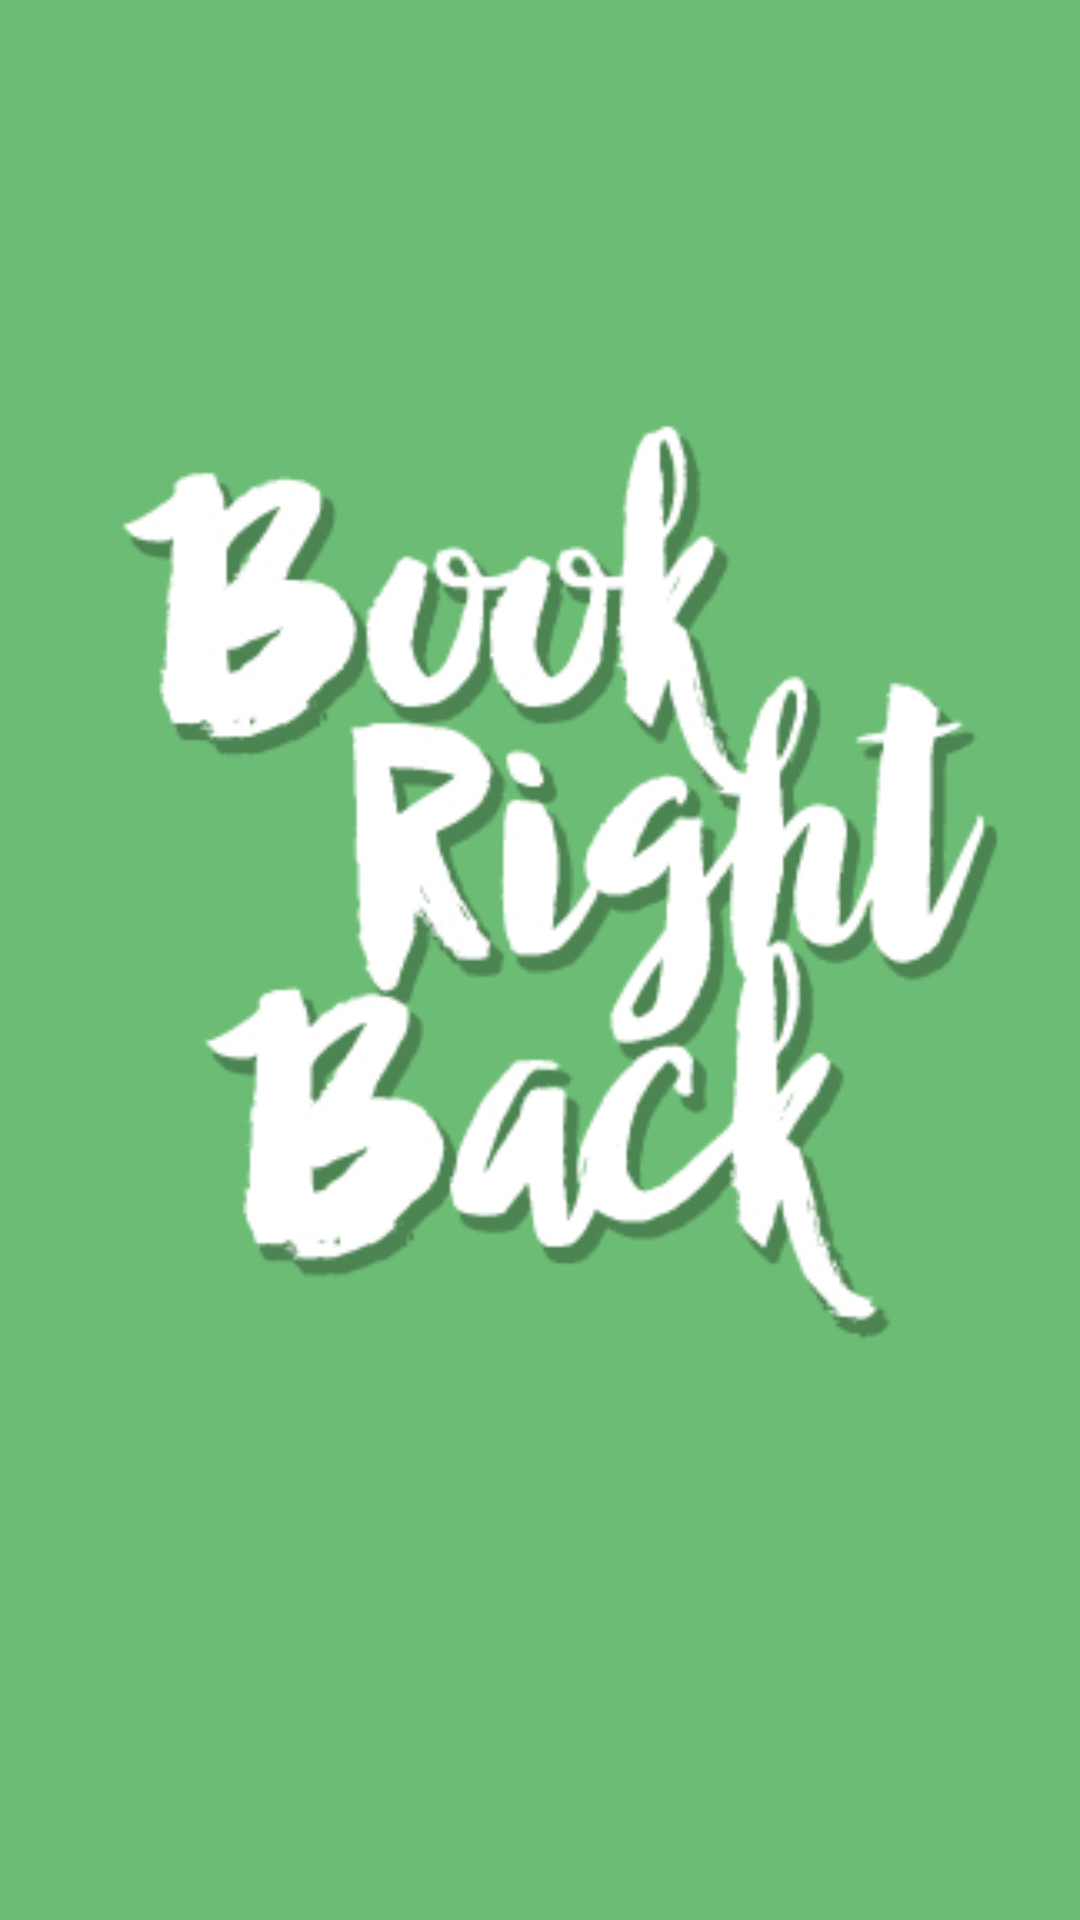

Android layout source for this screen:
<!-- AndroidManifest.xml: application theme AppTheme -->
<!-- res/layout/activity_splash_screen.xml -->
<?xml version="1.0" encoding="utf-8"?>
<RelativeLayout xmlns:android="http://schemas.android.com/apk/res/android"
    xmlns:app="http://schemas.android.com/apk/res-auto"
    xmlns:tools="http://schemas.android.com/tools"
    android:layout_width="match_parent"
    android:layout_height="match_parent"
    tools:context="com.example.reychristian.bookrightback.SplashScreen">

    <ImageView
        android:layout_width="match_parent"
        android:layout_height="match_parent"
        android:src="@drawable/splash_screen"
        android:scaleType="centerCrop"/>

</RelativeLayout>
<!-- resources referenced by this layout -->
<resources>
  <!-- drawable splash_screen: jpg bitmap (drawable, 65618 bytes) -->
  <style name="AppTheme" parent="Theme.AppCompat.Light.NoActionBar">
          
          <item name="colorPrimary">@color/ColorPrimary</item>
          <item name="colorPrimaryDark">@color/ColorPrimaryDark</item>
          <item name="colorAccent">@color/ColorPrimaryDark</item>
  
          
          <item name="windowActionModeOverlay">true</item>
          <item name="android:actionModeBackground">@color/ColorPrimaryDark</item>
  
      </style>
  <color name="ColorPrimary">#009e18</color>
  <color name="ColorPrimaryDark">#000000</color>
</resources>
